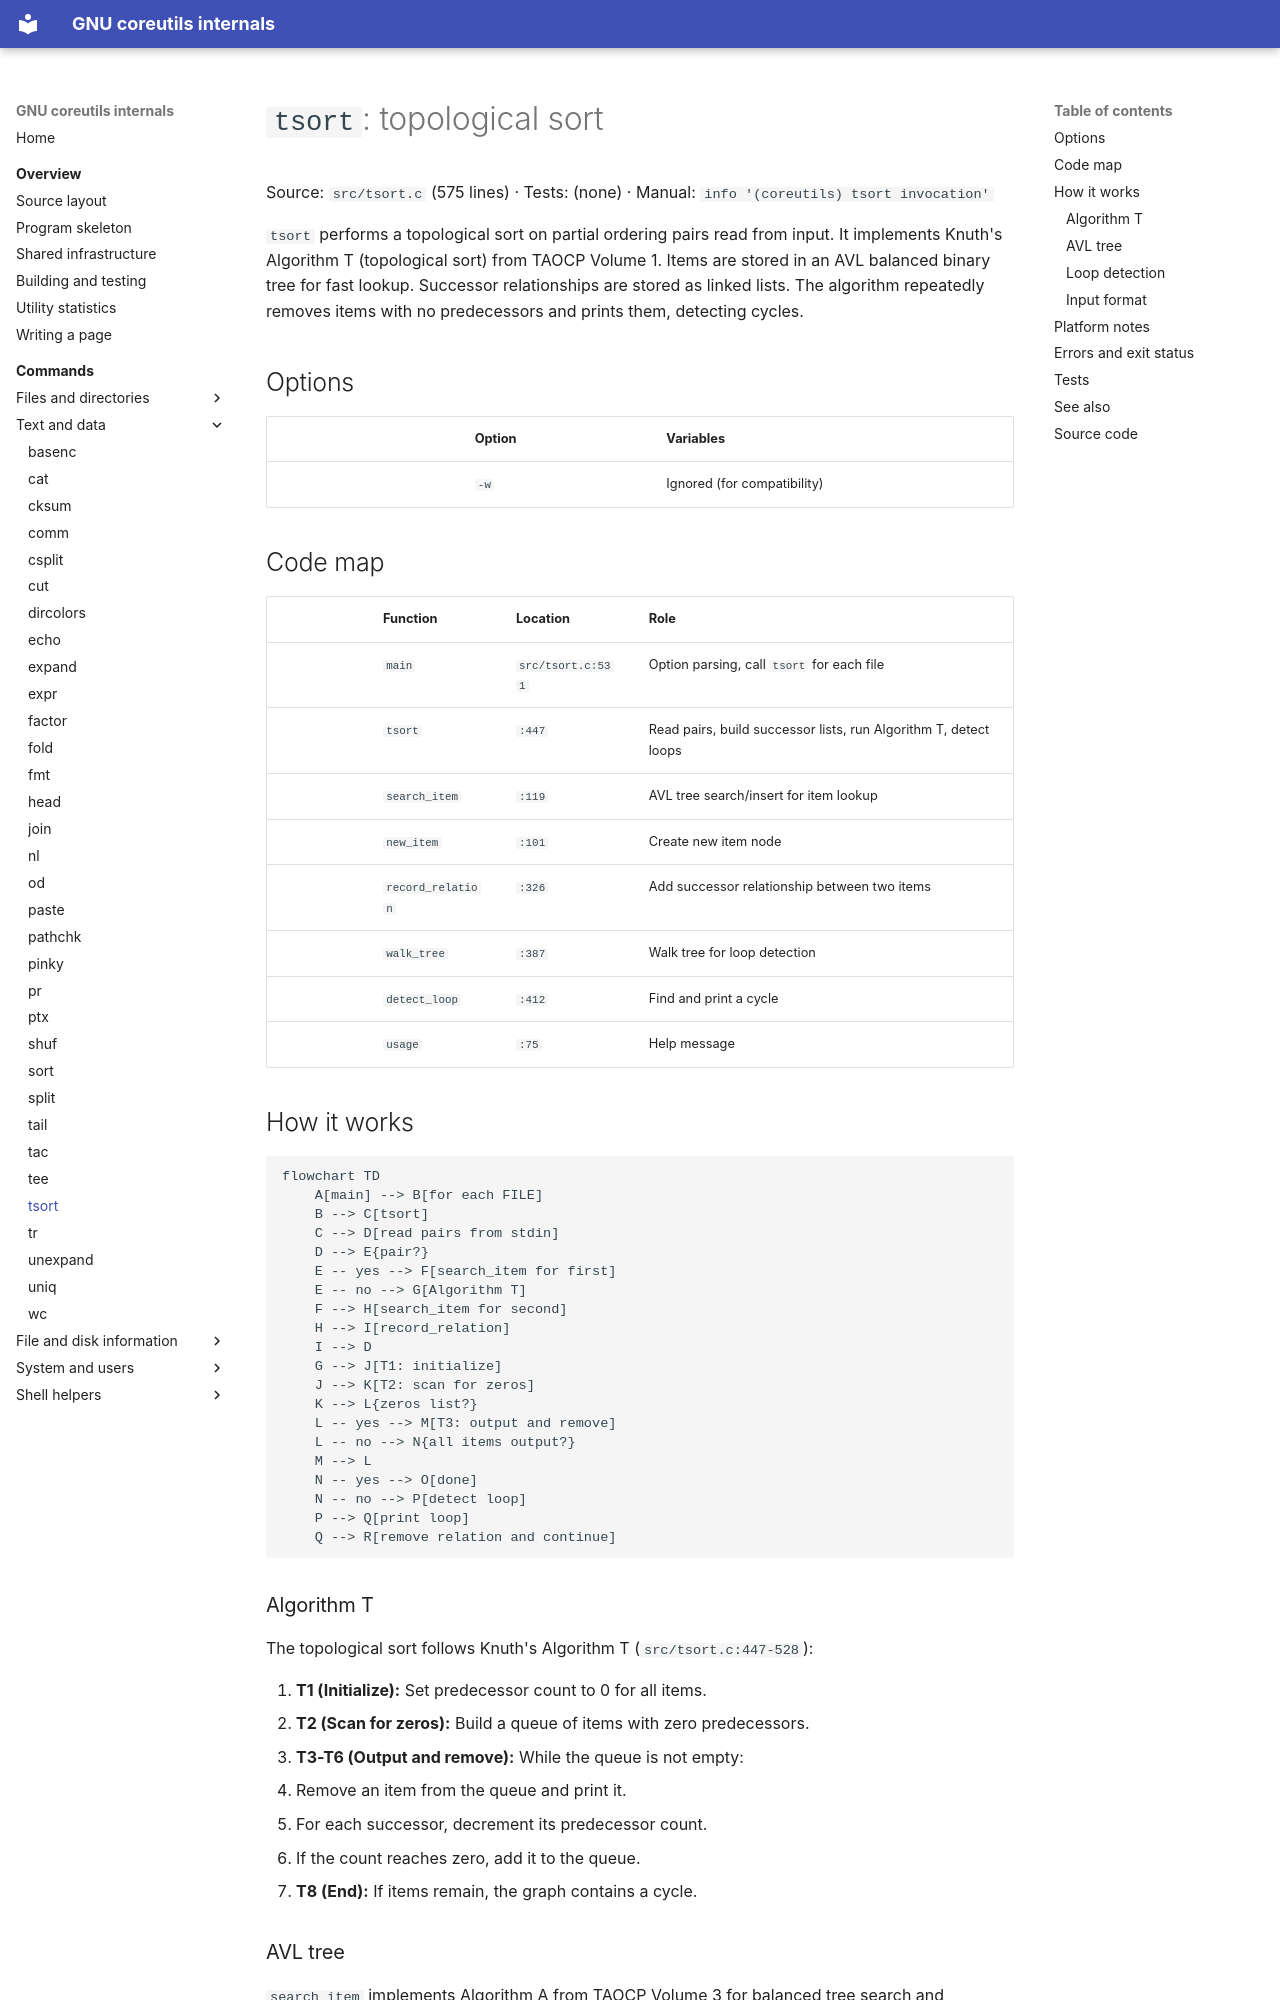

repository: andrewh/coreutils · page: commands/tsort/index.html · generator: mkdocs

# `tsort`: topological sort

Source: `src/tsort.c` (575 lines) · Tests: (none) ·
Manual: `info '(coreutils) tsort invocation'`

`tsort` performs a topological sort on partial ordering pairs read from input.
It implements Knuth's Algorithm T (topological sort) from TAOCP Volume 1.
Items are stored in an AVL balanced binary tree for fast lookup. Successor
relationships are stored as linked lists. The algorithm repeatedly removes
items with no predecessors and prints them, detecting cycles.

## Options

|| Option | Variables |
||---|---|
|| `-w` | Ignored (for compatibility) |

## Code map

|| Function | Location | Role |
||---|---|---|
|| `main` | `src/tsort.c:531` | Option parsing, call `tsort` for each file |
|| `tsort` | `:447` | Read pairs, build successor lists, run Algorithm T, detect loops |
|| `search_item` | `:119` | AVL tree search/insert for item lookup |
|| `new_item` | `:101` | Create new item node |
|| `record_relation` | `:326` | Add successor relationship between two items |
|| `walk_tree` | `:387` | Walk tree for loop detection |
|| `detect_loop` | `:412` | Find and print a cycle |
|| `usage` | `:75` | Help message |

## How it works

```mermaid
flowchart TD
    A[main] --> B[for each FILE]
    B --> C[tsort]
    C --> D[read pairs from stdin]
    D --> E{pair?}
    E -- yes --> F[search_item for first]
    E -- no --> G[Algorithm T]
    F --> H[search_item for second]
    H --> I[record_relation]
    I --> D
    G --> J[T1: initialize]
    J --> K[T2: scan for zeros]
    K --> L{zeros list?}
    L -- yes --> M[T3: output and remove]
    L -- no --> N{all items output?}
    M --> L
    N -- yes --> O[done]
    N -- no --> P[detect loop]
    P --> Q[print loop]
    Q --> R[remove relation and continue]
```

### Algorithm T

The topological sort follows Knuth's Algorithm T (`src/tsort.c:447-528`):

1. **T1 (Initialize):** Set predecessor count to 0 for all items.
2. **T2 (Scan for zeros):** Build a queue of items with zero predecessors.
3. **T3-T6 (Output and remove):** While the queue is not empty:
   - Remove an item from the queue and print it.
   - For each successor, decrement its predecessor count.
   - If the count reaches zero, add it to the queue.
4. **T8 (End):** If items remain, the graph contains a cycle.
